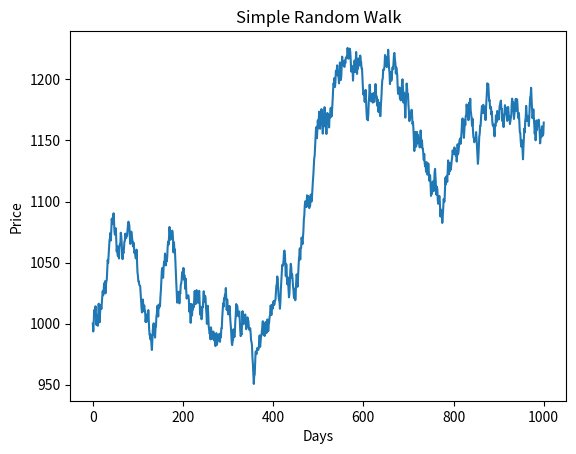

Reproduce this figure in Python.
#I am importing the random module to generate random numbers
import random

#I am generating a random number between -10 and 10 and storing it as the variable 'step'
#I could choose random.randint if I wanted to generate a random integer however, a random decimal seems more appropriate for a fluctuating stock price
step = random.uniform(-10, 10)
#I am printing the value of 'step' to the console
print(step)

#I want to create a starting point for the price
price = 1000
#I want to show the history of the price changes after every step
history = [price]
#I want to tell python to make the price take 100 steps

print("Loop is starting...") # Diagnostic print

for i in range(1000):
    step = random.uniform(-10, 10)
    price = price + step
    
    if price <= 0:
        price = 0
        history.append(price)
        print("Stock went bankrupt!")
        break
    
    history.append(price)

print(f"Loop finished. Items in history: {len(history)}")
print(history)

#I have installed the library called matplotlib to create a visual representation of the price changes
import matplotlib.pyplot as plt
plt.plot(history)
plt.title("Simple Random Walk")
plt.xlabel("Days")
plt.ylabel("Price")
plt.show()
